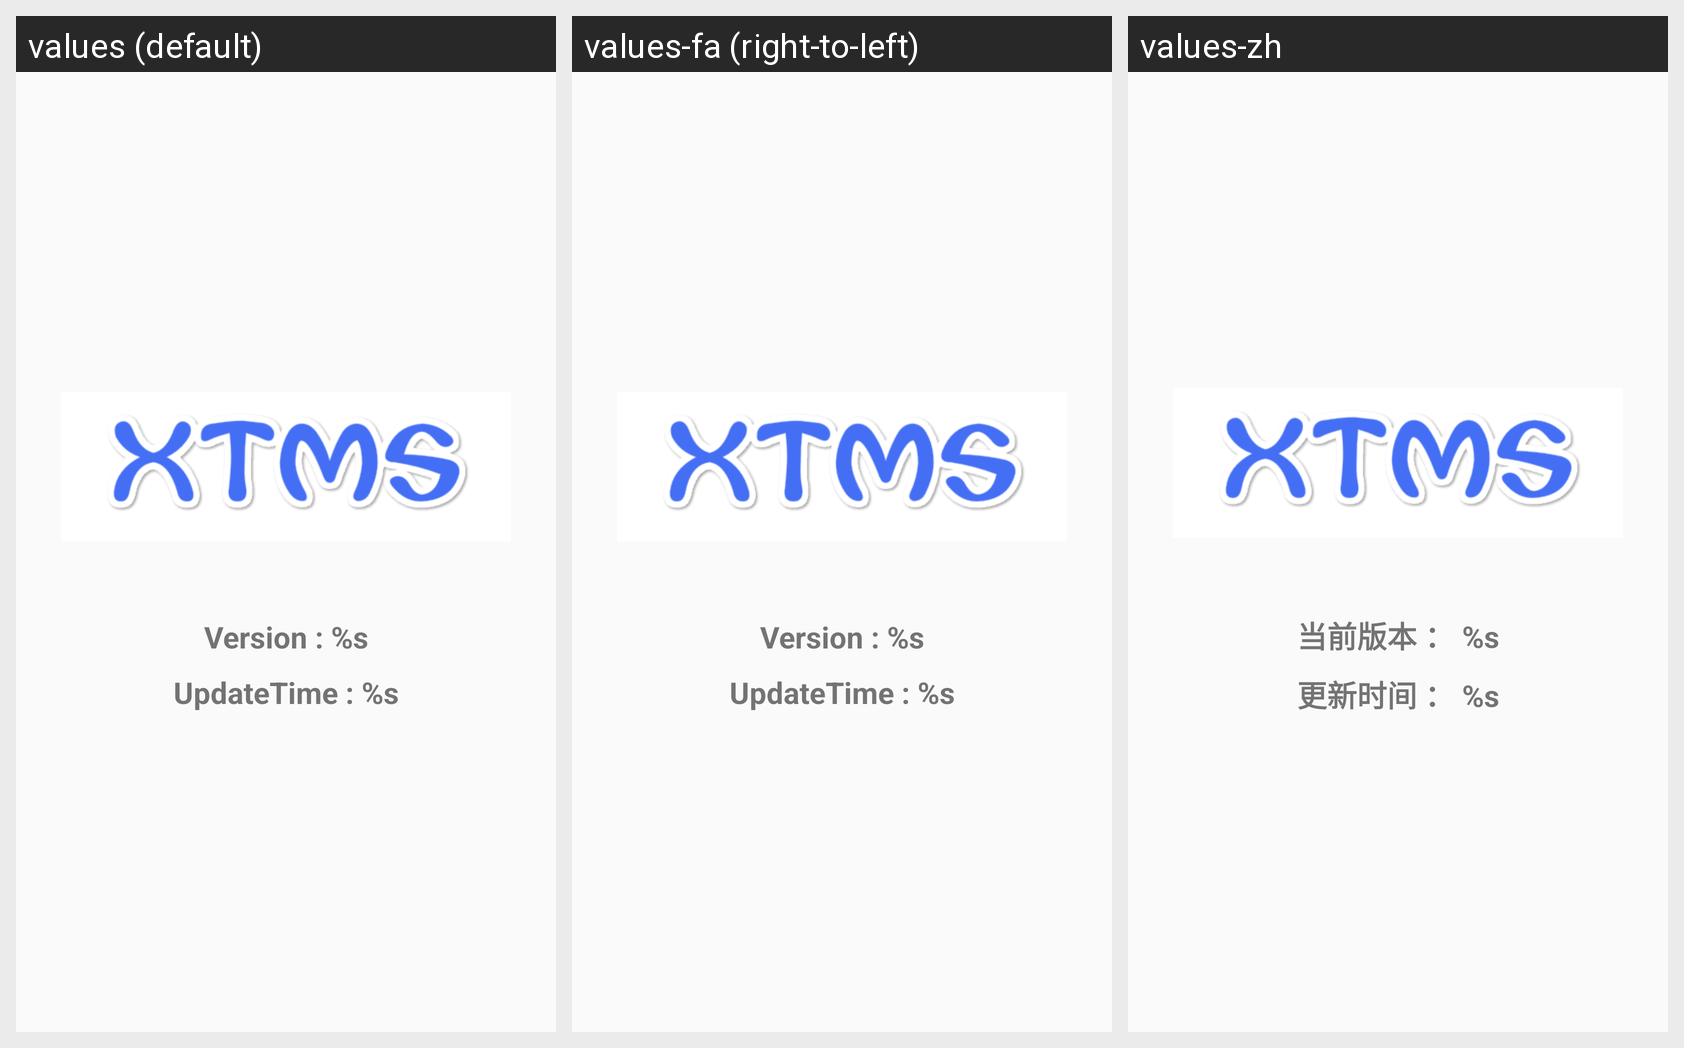

This grid shows one Android layout under several languages. Give, for every string resource on the screen, its name, the default text and each shown locale's text.
Android screen res/layout/activity_version.xml rendered under 3 locales, left to right: values (default), values-fa (right-to-left), values-zh. Device: Nexus 5 (rendered at 1080×1920; each locale shown at half size, 540×960, under a caption strip naming it); theme AppTheme.
Strings drawn on this screen, with the default value and each locale's value (text and hints the layout hard-codes, and strings that could not be matched under every locale, appear in the picture but are not listed):

update_version
  values: Version : %s
  values-fa: Version : %s  [not translated; the default value is used]
  values-zh: 当前版本 ： %s

update_time
  values: UpdateTime : %s
  values-fa: UpdateTime : %s  [not translated; the default value is used]
  values-zh: 更新时间 ： %s
